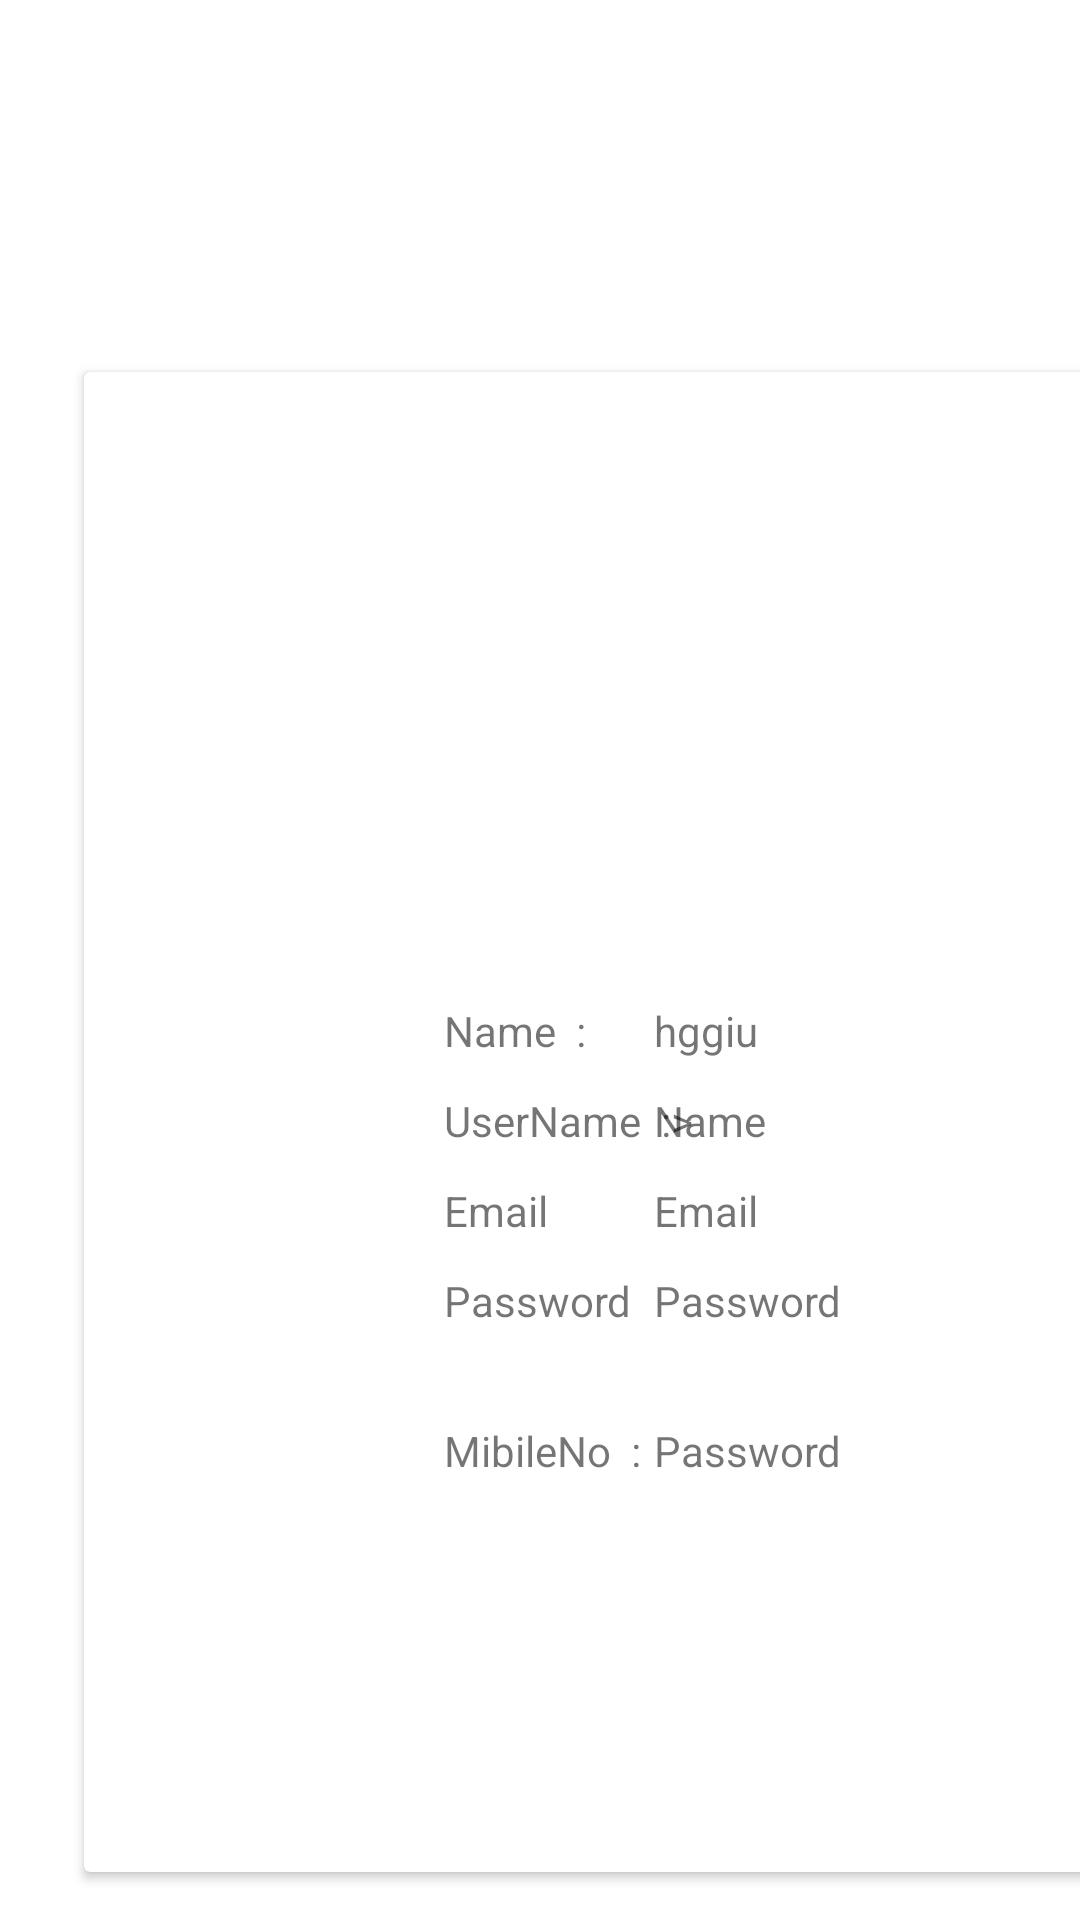

Write the Android layout XML for this screen, with the resource values it uses.
<!-- AndroidManifest.xml: application theme Theme.BookApp -->
<!-- res/layout/profile.xml -->
<?xml version="1.0" encoding="utf-8"?>
<androidx.constraintlayout.widget.ConstraintLayout xmlns:android="http://schemas.android.com/apk/res/android"
    xmlns:app="http://schemas.android.com/apk/res-auto"
    android:layout_width="match_parent"
    android:background="@drawable/gradient"
    android:layout_height="match_parent">

    <androidx.cardview.widget.CardView
        android:layout_width="350dp"

        android:layout_height="500dp"
        android:layout_marginStart="28dp"

        android:layout_marginTop="124dp"

        android:background="@drawable/gradient"
        app:layout_constraintStart_toStartOf="parent"
        app:layout_constraintTop_toTopOf="parent">

        <ImageView
            android:layout_width="wrap_content"
            android:layout_height="150dp"
            android:layout_gravity="center_horizontal"
            android:layout_marginTop="30dp"
            android:src="@drawable/profile" />

        <TextView
            android:layout_width="wrap_content"
            android:layout_height="wrap_content"
            android:layout_marginLeft="120dp"

            android:layout_marginTop="210dp"
            android:text="Name  :" />

        <TextView
            android:id="@+id/Name"
            android:layout_width="wrap_content"
            android:layout_height="wrap_content"
            android:layout_marginLeft="190dp"
            android:layout_marginTop="210dp"
            android:text="hggiu" />

        <TextView
            android:layout_width="wrap_content"
            android:layout_height="wrap_content"
            android:layout_marginLeft="120dp"
            android:layout_marginTop="240dp"
            android:text="UserName  :>" />

        <TextView
            android:id="@+id/username"
            android:layout_width="wrap_content"
            android:layout_height="wrap_content"
            android:layout_marginLeft="190dp"
            android:layout_marginTop="240dp"
            android:text="Name" />


        <TextView
            android:layout_width="wrap_content"
            android:layout_height="wrap_content"
            android:layout_marginLeft="120dp"
            android:layout_marginTop="270dp"
            android:text="Email" />

        <TextView
            android:id="@+id/email"
            android:layout_width="wrap_content"
            android:layout_height="wrap_content"
            android:layout_marginLeft="190dp"
            android:layout_marginTop="270dp"
            android:text="Email" />

        <TextView
            android:layout_width="wrap_content"
            android:layout_height="wrap_content"
            android:layout_marginLeft="120dp"
            android:layout_marginTop="300dp"
            android:text="Password" />

        <TextView
            android:id="@+id/password"
            android:layout_width="wrap_content"
            android:layout_height="wrap_content"
            android:layout_marginLeft="190dp"
            android:layout_marginTop="300dp"
            android:text="Password" />

        <TextView
            android:layout_width="wrap_content"
            android:layout_height="wrap_content"
            android:layout_marginLeft="120dp"
            android:layout_marginTop="350dp"
            android:text="MibileNo  :  " />

        <TextView
            android:id="@+id/mobileno"
            android:layout_width="wrap_content"
            android:layout_height="wrap_content"
            android:layout_marginLeft="190dp"
            android:layout_marginTop="350dp"
            android:text="Password" />


    </androidx.cardview.widget.CardView>

</androidx.constraintlayout.widget.ConstraintLayout>
<!-- resources referenced by this layout -->
<resources>
  <style name="Theme.BookApp" parent="Theme.MaterialComponents.DayNight.NoActionBar">
          
          <item name="colorPrimary">@color/purple_500</item>
          <item name="colorPrimaryVariant">@color/purple_700</item>
          <item name="colorOnPrimary">@color/white</item>
          
          <item name="colorSecondary">@color/teal_200</item>
          <item name="colorSecondaryVariant">@color/teal_700</item>
          <item name="colorOnSecondary">@color/black</item>
          
          <item name="android:statusBarColor">?attr/colorPrimaryVariant</item>
          
      </style>
  <color name="purple_500">#FF6200EE</color>
  <color name="purple_700">#FF3700B3</color>
  <color name="white">#FFFFFFFF</color>
  <color name="teal_200">#FF03DAC5</color>
  <color name="teal_700">#FF018786</color>
  <color name="black">#FF000000</color>
</resources>
